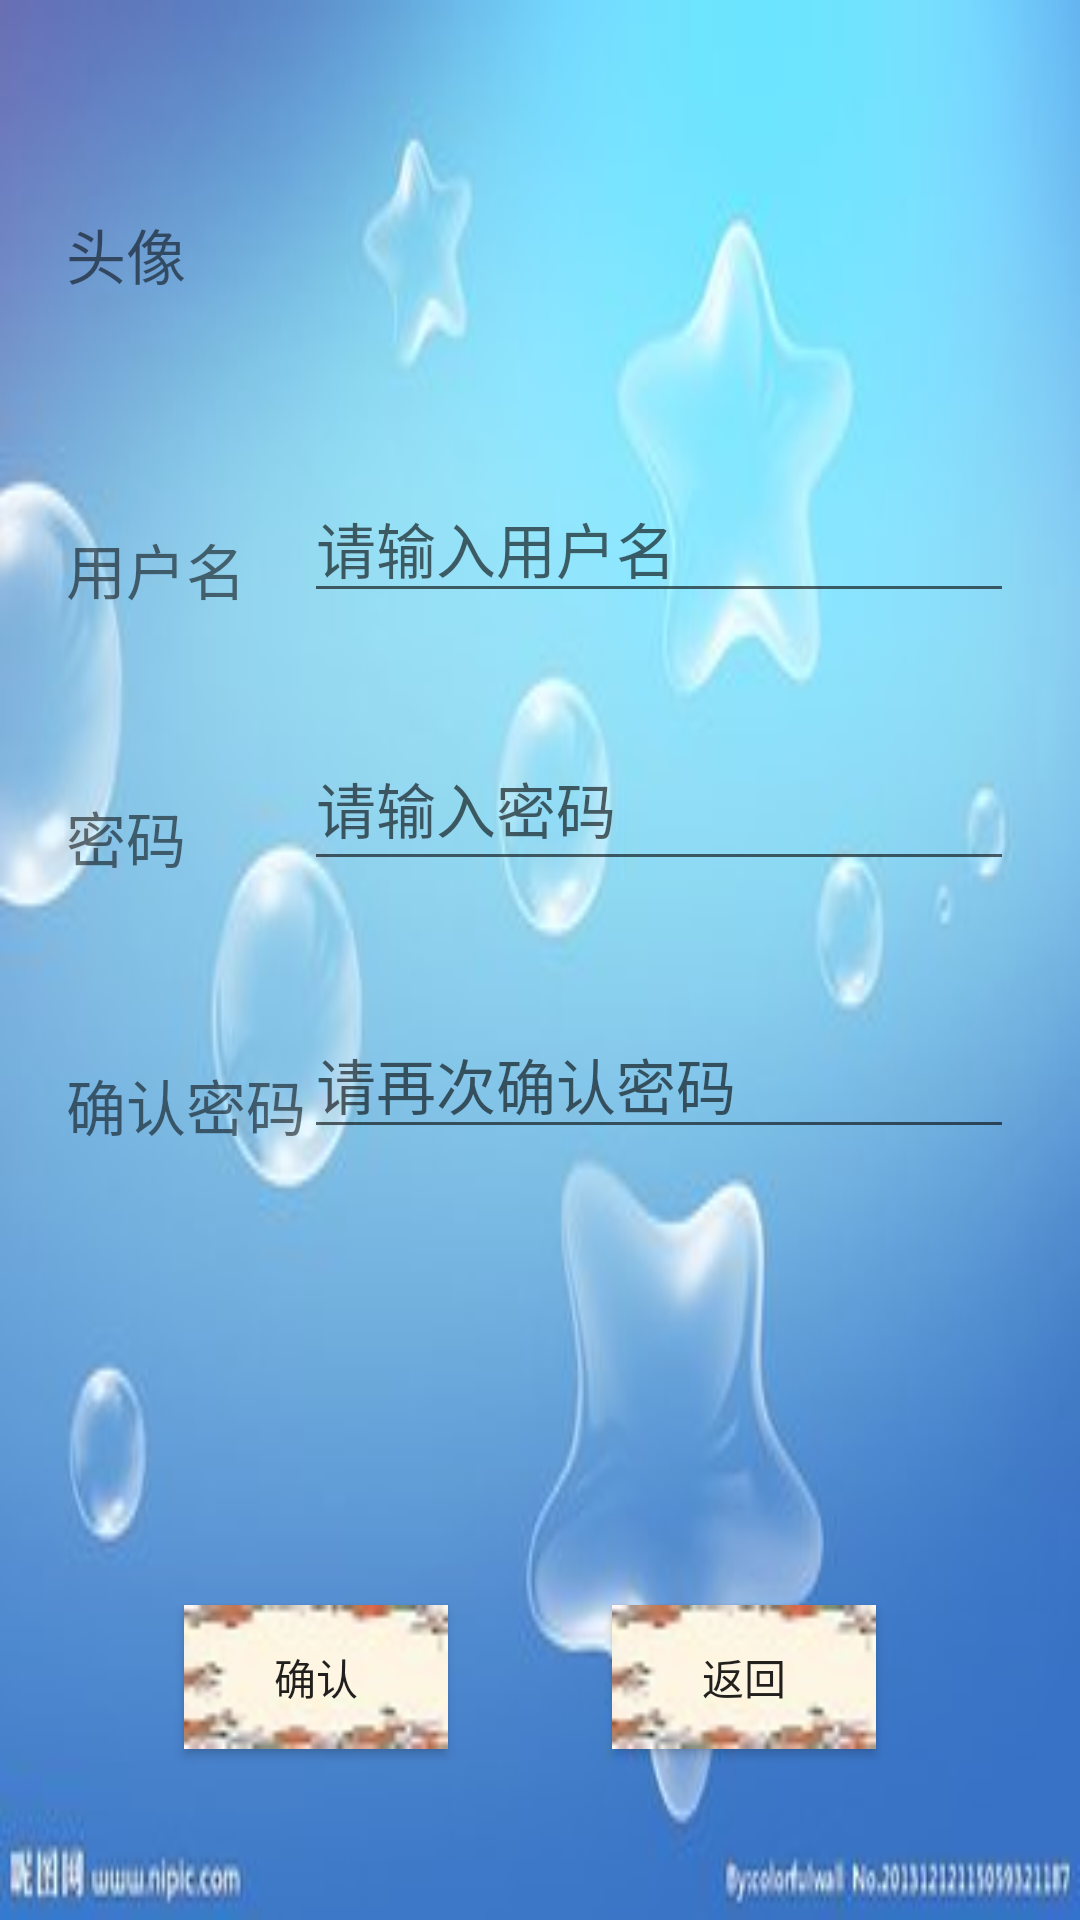

Produce the Android XML layout that renders to this screen, including the resource entries it uses.
<!-- AndroidManifest.xml: application theme AppTheme -->
<!-- res/layout/activity_regist.xml -->
<?xml version="1.0" encoding="utf-8"?>
<RelativeLayout xmlns:android="http://schemas.android.com/apk/res/android"
    xmlns:app="http://schemas.android.com/apk/res-auto"
    xmlns:tools="http://schemas.android.com/tools"
    android:layout_width="match_parent"
    android:layout_height="match_parent"
    android:background="@drawable/registback"
    tools:context=".sign.RegistActivity">

    <TextView
        android:id="@+id/textView7"
        android:layout_width="wrap_content"
        android:layout_height="wrap_content"
        android:layout_alignParentStart="true"
        android:layout_alignParentTop="true"
        android:layout_marginStart="22dp"
        android:layout_marginTop="70dp"
        android:text="头像"
        android:textSize="20dp" />

    <ImageView
        android:id="@+id/imageView"
        android:layout_width="wrap_content"
        android:layout_height="wrap_content"
        android:layout_alignParentTop="true"
        android:layout_alignParentEnd="true"
        android:layout_marginTop="40dp"
        android:layout_marginEnd="111dp"
        app:srcCompat="@drawable/pic1" />

    <TextView
        android:id="@+id/textView8"
        android:layout_width="wrap_content"
        android:layout_height="wrap_content"
        android:layout_alignStart="@+id/textView7"
        android:layout_alignParentTop="true"
        android:layout_marginTop="175dp"
        android:textSize="20dp"
        android:text="用户名" />

    <TextView
        android:id="@+id/textView9"
        android:layout_width="wrap_content"
        android:layout_height="wrap_content"
        android:layout_below="@+id/textView8"
        android:layout_alignStart="@+id/textView7"
        android:layout_marginStart="0dp"
        android:layout_marginTop="60dp"
        android:text="密码"
        android:textSize="20dp" />

    <TextView
        android:id="@+id/textView10"
        android:layout_width="wrap_content"
        android:layout_height="wrap_content"
        android:layout_below="@+id/textView9"
        android:layout_alignStart="@+id/textView7"
        android:layout_marginStart="0dp"
        android:layout_marginTop="60dp"
        android:text="确认密码"
        android:textSize="20dp" />

    <EditText
        android:id="@+id/editText"
        android:layout_width="wrap_content"
        android:layout_height="wrap_content"
        android:layout_alignBottom="@+id/textView8"
        android:layout_alignParentEnd="true"
        android:layout_marginEnd="22dp"
        android:ems="10"
        android:inputType="textPersonName"
        android:textSize="20dp"
        android:hint="请输入用户名"
        android:text="" />

    <EditText
        android:id="@+id/editText2"
        android:layout_width="wrap_content"
        android:layout_height="wrap_content"
        android:layout_below="@+id/editText"
        android:layout_alignEnd="@+id/editText"
        android:layout_alignBottom="@+id/textView9"
        android:layout_marginTop="38dp"
        android:ems="10"
        android:hint="请输入密码"
        android:inputType="textPersonName"
        android:text=""
        android:textSize="20dp" />

    <EditText
        android:id="@+id/editText3"
        android:layout_width="wrap_content"
        android:layout_height="wrap_content"
        android:layout_alignStart="@+id/editText"
        android:layout_alignBottom="@+id/textView10"
        android:ems="10"
        android:hint="请再次确认密码"
        android:inputType="textPersonName"
        android:text=""
        android:textSize="20dp" />


    <Button
        android:id="@+id/button"
        android:layout_width="wrap_content"
        android:layout_height="wrap_content"
        android:layout_alignParentBottom="true"
        android:layout_marginStart="-1dp"
        android:layout_marginBottom="57dp"
        android:layout_toEndOf="@+id/textView7"
        android:background="@drawable/backg2"
        android:text="确认" />

    <Button
        android:id="@+id/button4"
        android:layout_width="wrap_content"
        android:layout_height="wrap_content"
        android:layout_alignBottom="@+id/button"
        android:layout_alignParentEnd="true"
        android:layout_marginEnd="68dp"
        android:background="@drawable/backg2"
        android:text="返回" />
</RelativeLayout>
<!-- resources referenced by this layout -->
<resources>
  <!-- drawable backg2: jpg bitmap (drawable, 1604 bytes) -->
  <!-- drawable pic1: png bitmap (drawable, 19870 bytes) -->
  <!-- drawable registback: jpg bitmap (drawable, 11145 bytes) -->
  <style name="AppTheme" parent="Theme.AppCompat.Light.NoActionBar">
          
          <item name="android:windowFullscreen">true</item>
          <item name="colorPrimary">@color/colorPrimary</item>
          <item name="colorPrimaryDark">@color/colorPrimaryDark</item>
          <item name="colorAccent">@color/colorAccent</item>
      </style>
  <!-- not gathered from this repository: default colours our renderer supplied (Android Studio template values) -->
  <color name="colorPrimary">#FF6200EE</color>
  <color name="colorPrimaryDark">#FF3700B3</color>
  <color name="colorAccent">#FF03DAC5</color>
</resources>
